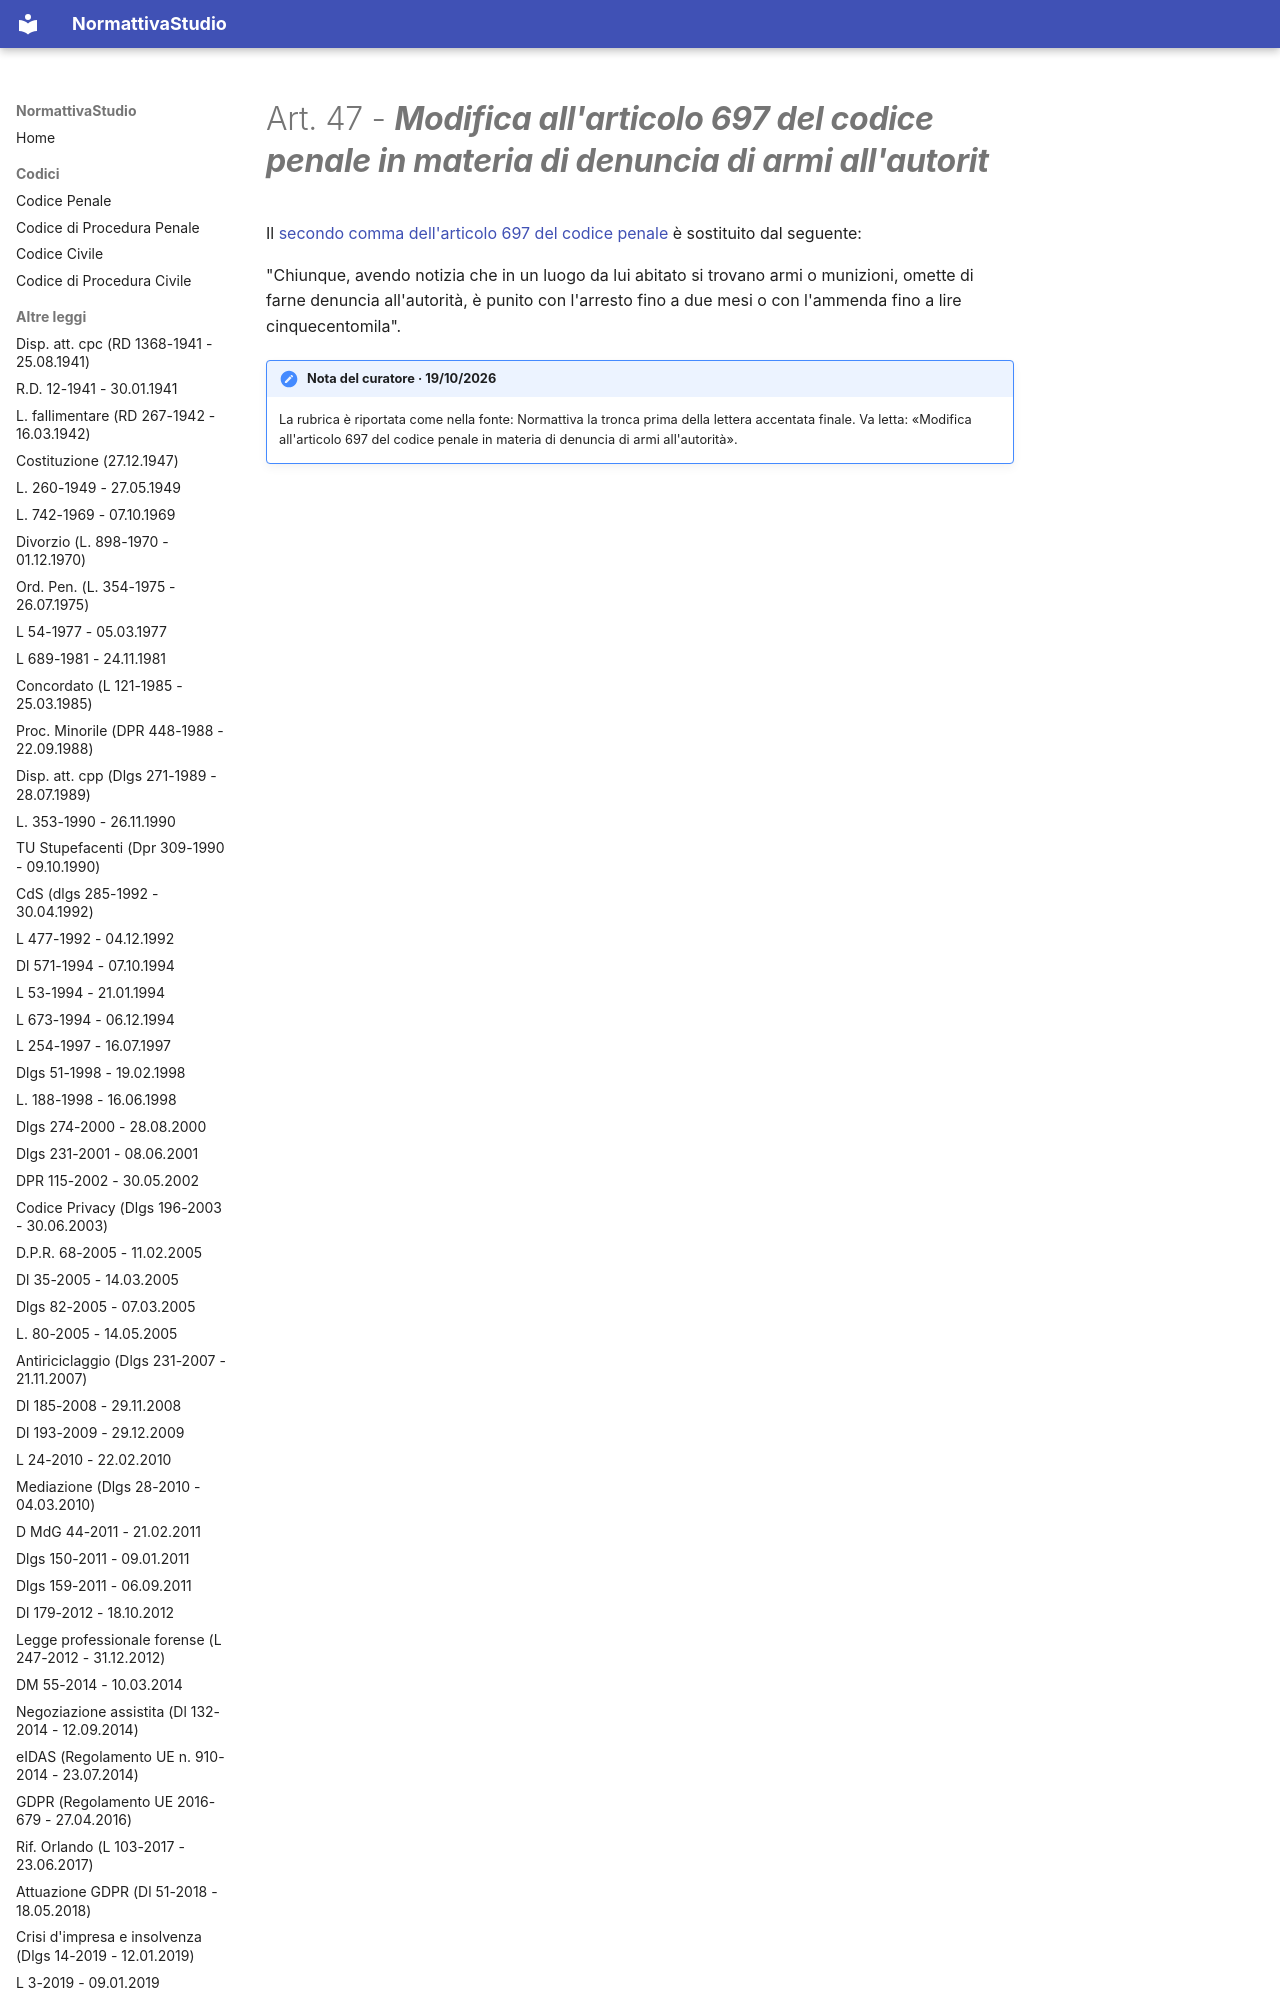

repository: PB98-test/normattiva_studio · page: L 689-1981 - 24.11.1981/02 - Capo II - AGGRAVAMENTO DI PENE E NUOVE DISPOSIZIONI PENALI/art-47-l689-81/index.html · generator: mkdocs

---
type: "Articolo di legge"
title: "Art. 47 - Modifica all'articolo 697 del codice penale in materia di denuncia di armi all'autorit"
articolo: "Art. 47"
codice: l689-81
aliases:
  - "art-47-l689-81"
libro: null
libro_label: null
titolo: null
titolo_label: null
capo: "II"
capo_label: "AGGRAVAMENTO DI PENE E NUOVE DISPOSIZIONI PENALI"
sezione: null
sezione_label: null
rubrica: "Modifica all'articolo 697 del codice penale in materia di denuncia di armi all'autorit"
dataVigenza: "20261020"
ordine: 50
---
